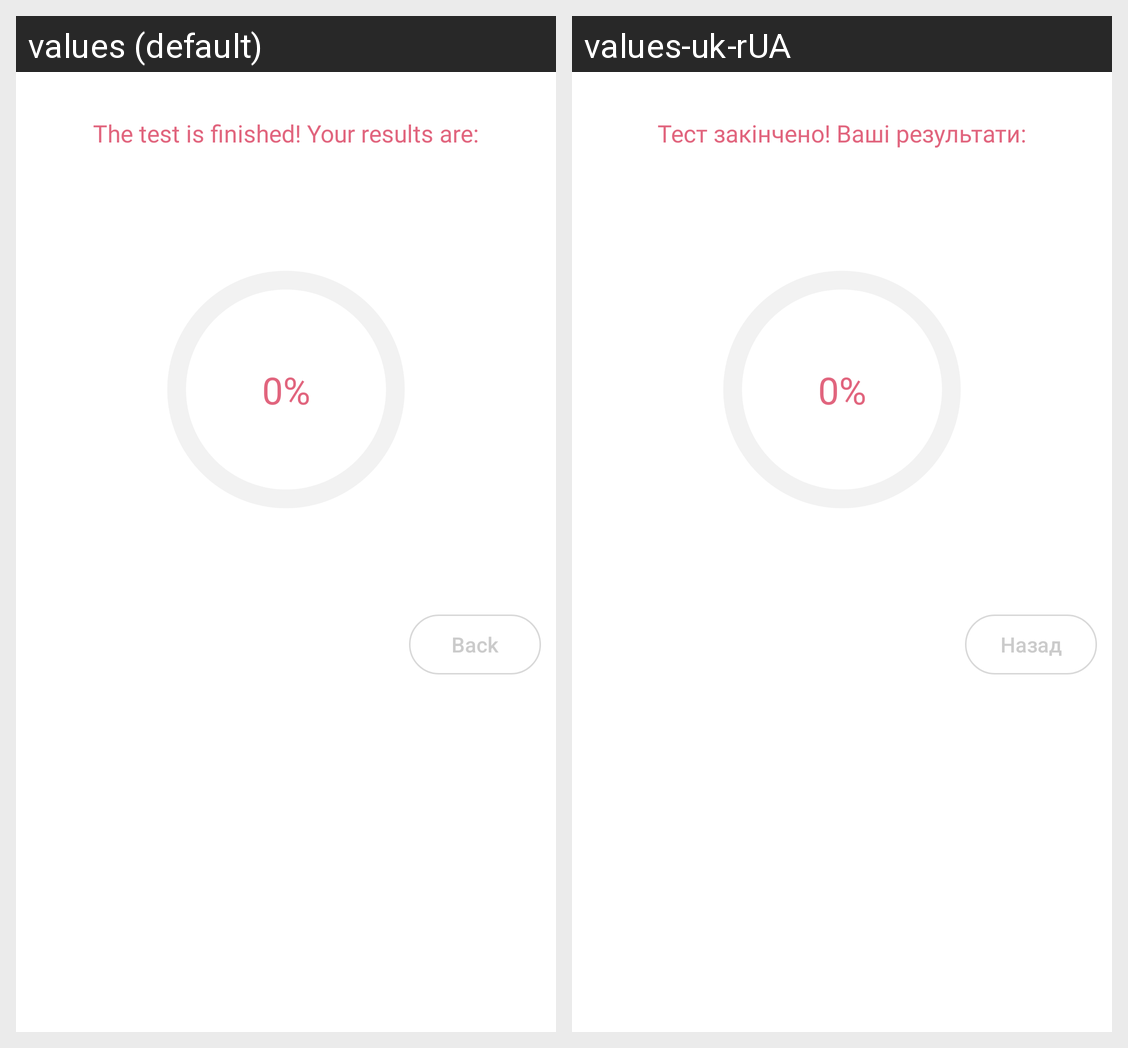

The Android screen above is rendered under two locales of the same app. Produce the string resources it draws, with the default and per-locale values.
Android screen res/layout/fragment_test_results.xml rendered under 2 locales, left to right: values (default), values-uk-rUA. Device: Nexus 5 (rendered at 1080×1920; each locale shown at half size, 540×960, under a caption strip naming it); theme Theme.MoodTrackerProject.
Strings drawn on this screen, with the default value and each locale's value (text and hints the layout hard-codes, and strings that could not be matched under every locale, appear in the picture but are not listed):

result_is
  values: The test is finished! Your results are:
  values-uk-rUA: Тест закінчено! Ваші результати:

back
  values: Back
  values-uk-rUA: Назад
